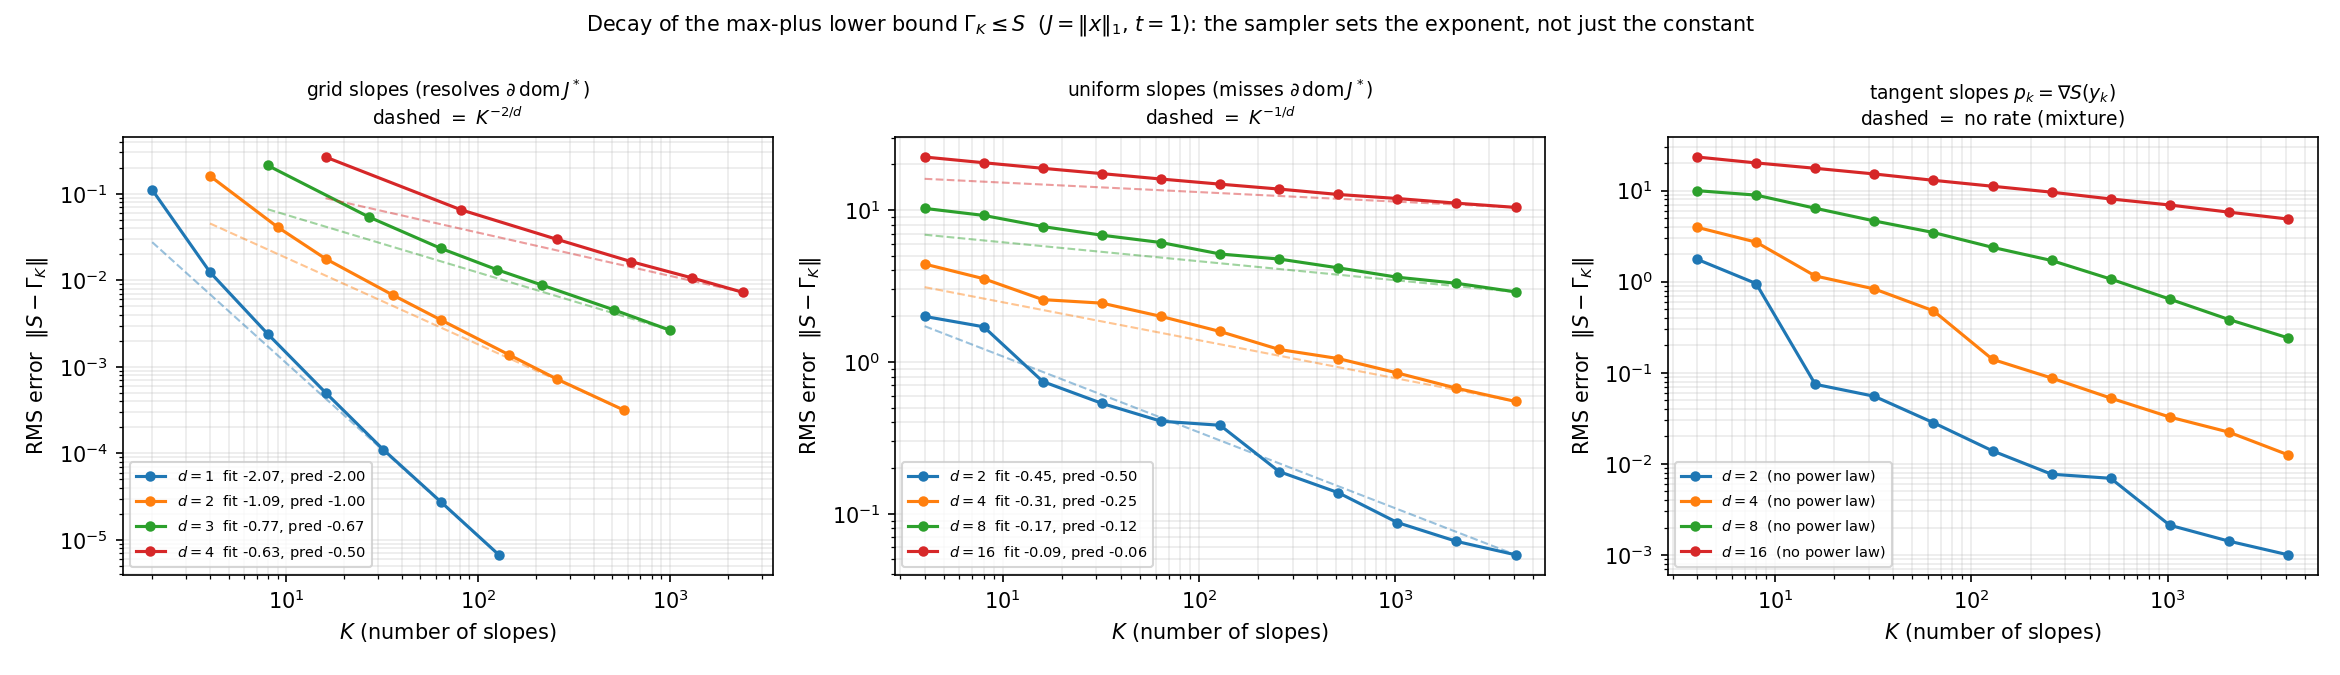

Data behind this chart, as committed beside it:
sampler, d, K, sup_err, rms_err, mean_err
grid, 1, 2, 0.4969, 0.1108, 0.04101
grid, 1, 4, 0.05552, 0.01239, 0.004558
grid, 1, 8, 0.0102, 0.002394, 0.000904
grid, 1, 16, 0.002219, 0.0005034, 0.0001887
grid, 1, 32, 0.0005194, 0.0001104, 4.09332822573491e-05
grid, 1, 64, 0.0001258, 2.736660637115345e-05, 1.0026860274952606e-05
grid, 1, 128, 3.071705780087475e-05, 6.72353677702193e-06, 2.445620097392154e-06
grid, 2, 4, 0.8777, 0.1603, 0.07757
grid, 2, 9, 0.2427, 0.04117, 0.01998
grid, 2, 16, 0.1006, 0.01775, 0.008529
grid, 2, 36, 0.03626, 0.006724, 0.003295
grid, 2, 64, 0.0191, 0.003471, 0.001709
grid, 2, 144, 0.007417, 0.001384, 0.00068
grid, 2, 256, 0.003497, 0.0007249, 0.0003596
grid, 2, 576, 0.001806, 0.0003148, 0.0001559
grid, 3, 8, 1.1, 0.2121, 0.1212
grid, 3, 27, 0.3092, 0.0537, 0.03055
grid, 3, 64, 0.1195, 0.0233, 0.01304
grid, 3, 125, 0.06272, 0.01327, 0.007622
grid, 3, 216, 0.04316, 0.008768, 0.004952
grid, 3, 512, 0.02522, 0.004531, 0.002612
grid, 3, 1000, 0.01233, 0.002645, 0.001467
grid, 4, 16, 1.143, 0.2657, 0.1683
grid, 4, 81, 0.3099, 0.06539, 0.04157
grid, 4, 256, 0.149, 0.02981, 0.01858
grid, 4, 625, 0.07265, 0.01644, 0.01033
grid, 4, 1296, 0.05176, 0.01067, 0.006793
grid, 4, 2401, 0.03266, 0.007245, 0.004524
random, 2, 4, 6.907, 1.992, 1.365
random, 2, 8, 5.972, 1.702, 1.273
random, 2, 16, 2.444, 0.7419, 0.5433
random, 2, 32, 1.787, 0.533, 0.3944
random, 2, 64, 1.395, 0.4068, 0.3043
random, 2, 128, 1.362, 0.3825, 0.2661
random, 2, 256, 0.5925, 0.1895, 0.1449
random, 2, 512, 0.425, 0.1376, 0.1012
random, 2, 1024, 0.3019, 0.08753, 0.06216
random, 2, 2048, 0.2307, 0.0658, 0.04572
random, 2, 4096, 0.2112, 0.05368, 0.03545
random, 4, 4, 13.02, 4.407, 3.85
random, 4, 8, 10.22, 3.527, 3.138
random, 4, 16, 7.325, 2.569, 2.222
random, 4, 32, 6.042, 2.436, 2.138
random, 4, 64, 8.691, 1.993, 1.673
random, 4, 128, 4.872, 1.585, 1.361
random, 4, 256, 3.774, 1.207, 1.02
random, 4, 512, 3.18, 1.052, 0.8836
random, 4, 1024, 3.075, 0.8451, 0.6827
random, 4, 2048, 2.383, 0.6706, 0.5532
random, 4, 4096, 2.087, 0.5488, 0.4471
random, 8, 4, 23.08, 10.25, 9.675
random, 8, 8, 20.37, 9.21, 8.581
random, 8, 16, 16.97, 7.777, 7.322
random, 8, 32, 15.73, 6.824, 6.404
random, 8, 64, 13.33, 6.105, 5.717
random, 8, 128, 12.6, 5.132, 4.805
random, 8, 256, 11.69, 4.753, 4.428
random, 8, 512, 9.713, 4.16, 3.86
random, 8, 1024, 9.165, 3.608, 3.327
random, 8, 2048, 8.462, 3.292, 3.053
... 56 more rows
